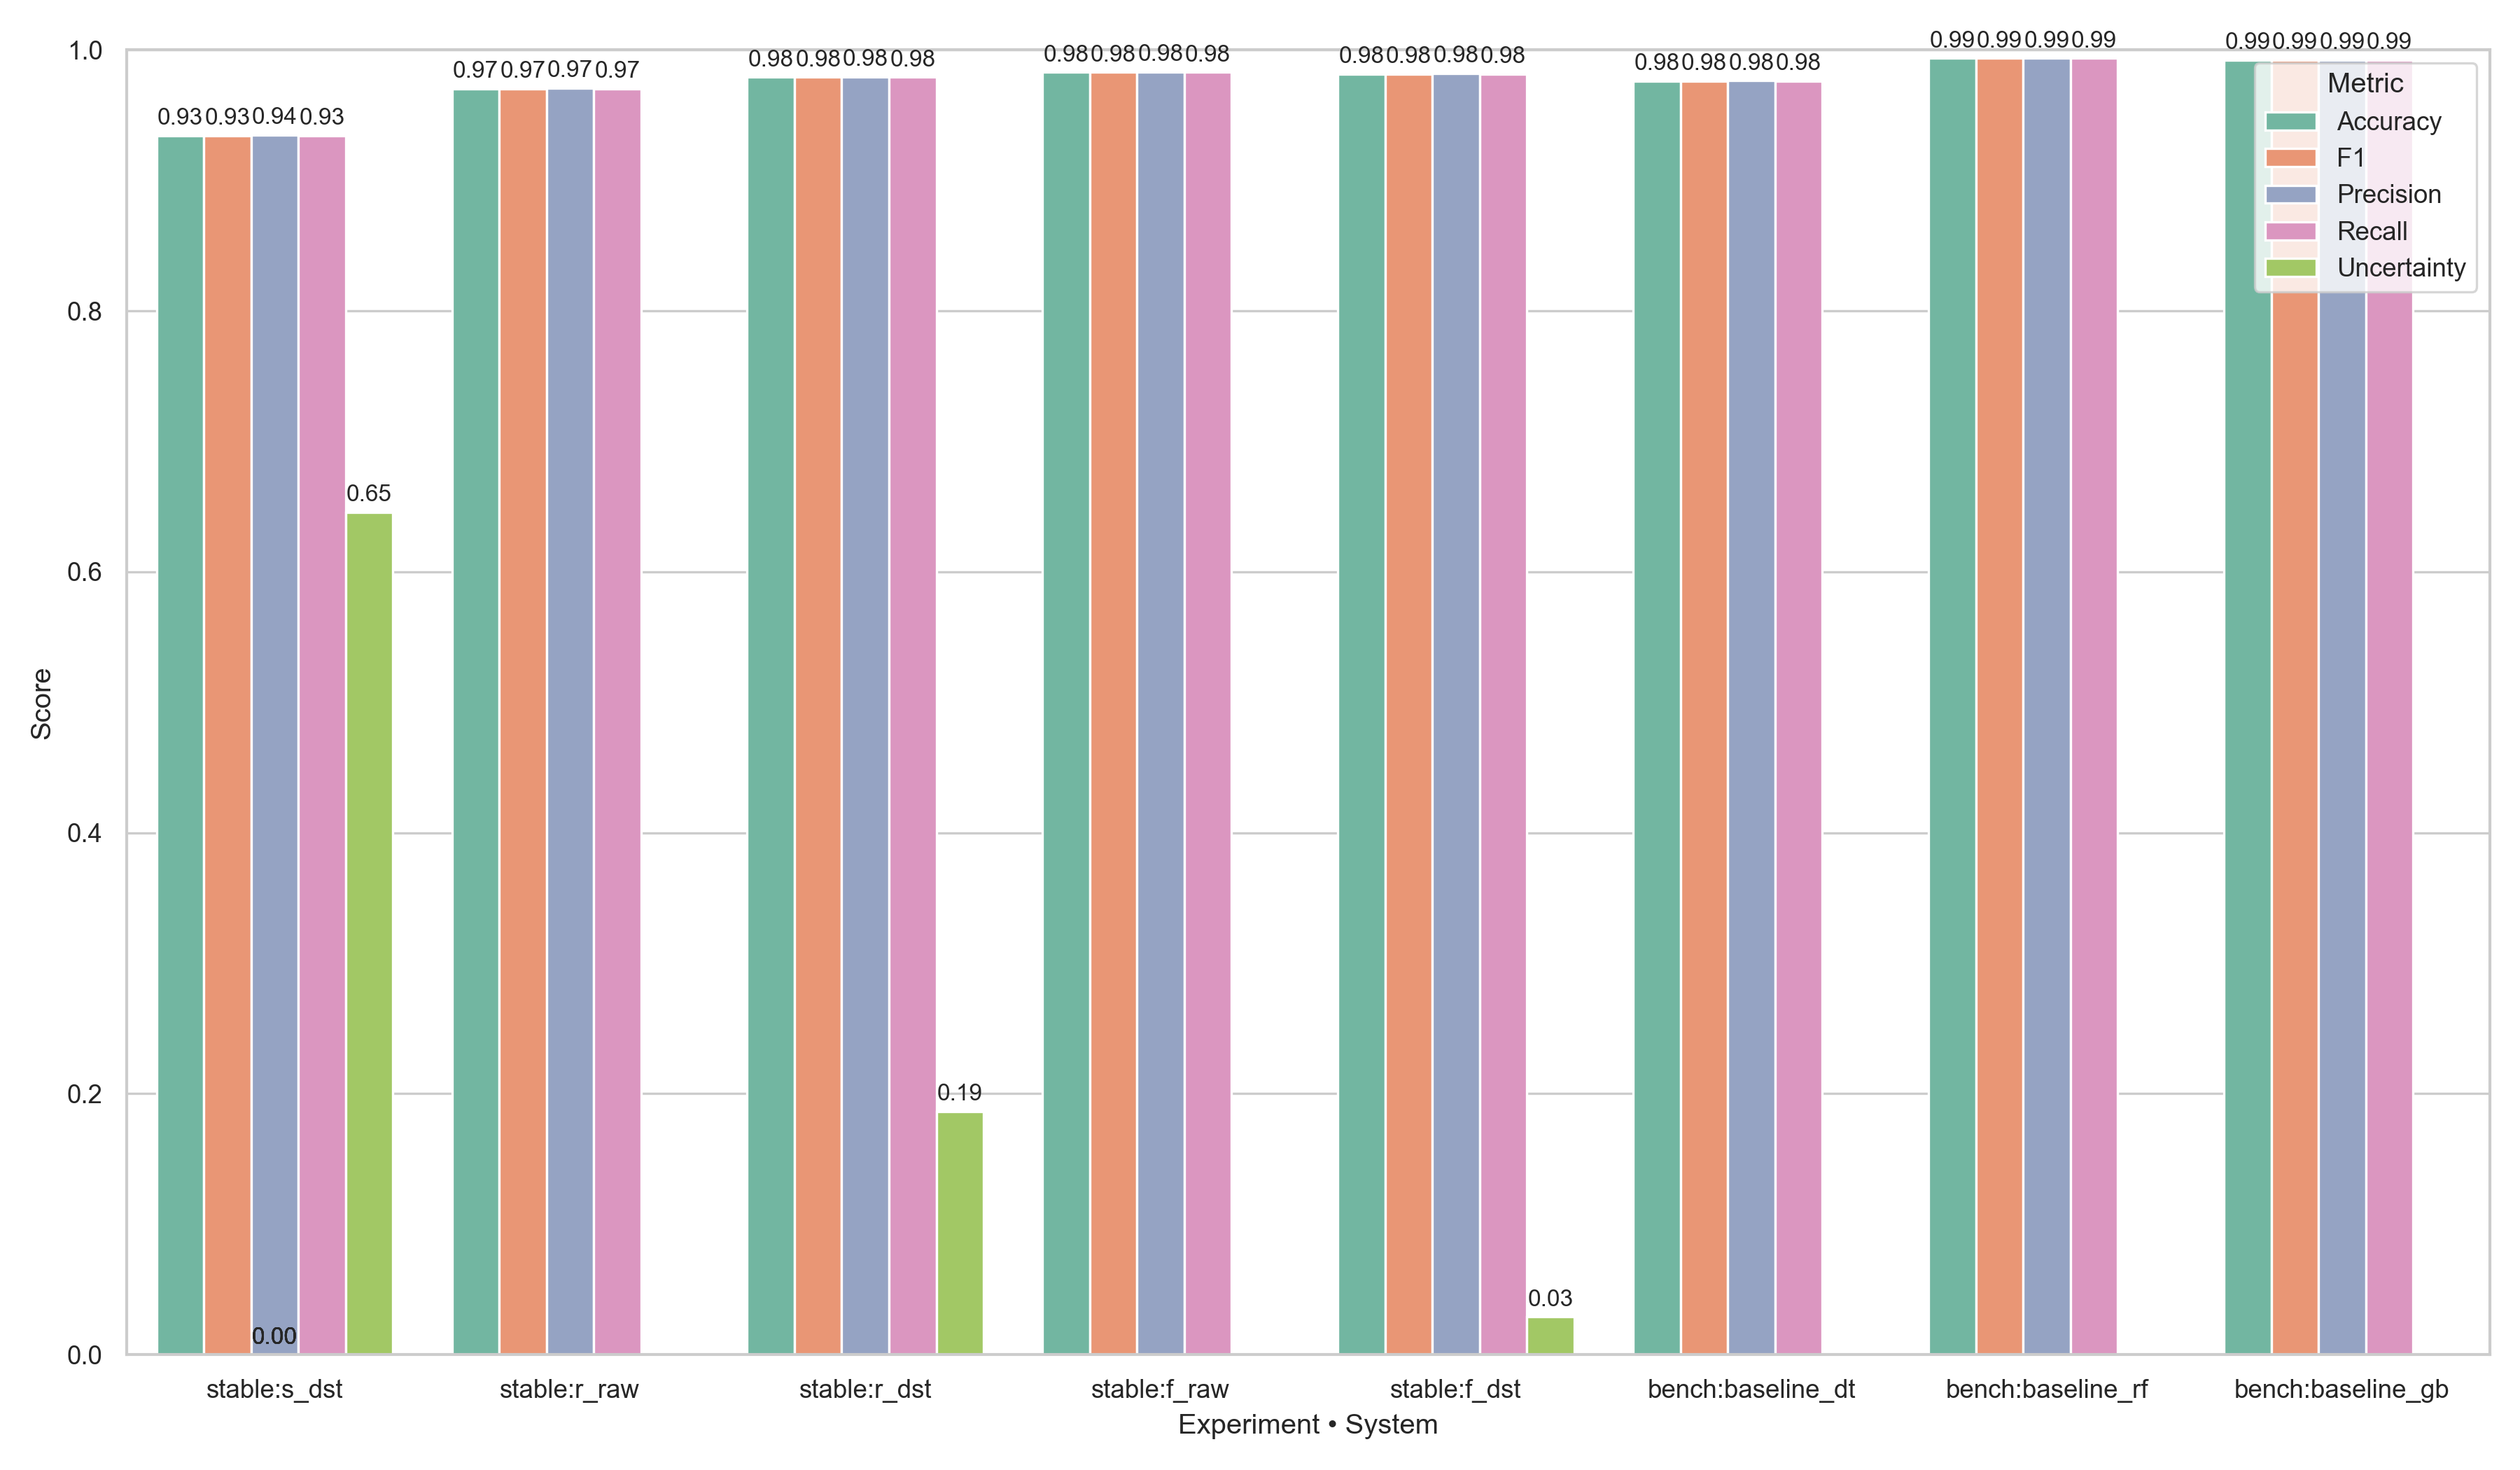

The table this chart was drawn from, first rows:
Experiment, System, Accuracy, F1, Precision, Recall, Uncertainty
stable, stable:s_dst, 0.9344, 0.9345, 0.935, 0.9344, 0.6457
stable, stable:r_raw, 0.9704, 0.9704, 0.9709, 0.9704, 
stable, stable:r_dst, 0.9793, 0.9794, 0.9796, 0.9793, 0.1865
stable, stable:f_raw, 0.9829, 0.9829, 0.9833, 0.9829, 
stable, stable:f_dst, 0.9816, 0.9816, 0.9821, 0.9816, 0.02874
bench, bench:baseline_dt, 0.9762, 0.9762, 0.9764, 0.9762, 
bench, bench:baseline_rf, 0.9937, 0.9937, 0.9937, 0.9937, 
bench, bench:baseline_gb, 0.9924, 0.9924, 0.9924, 0.9924, 
